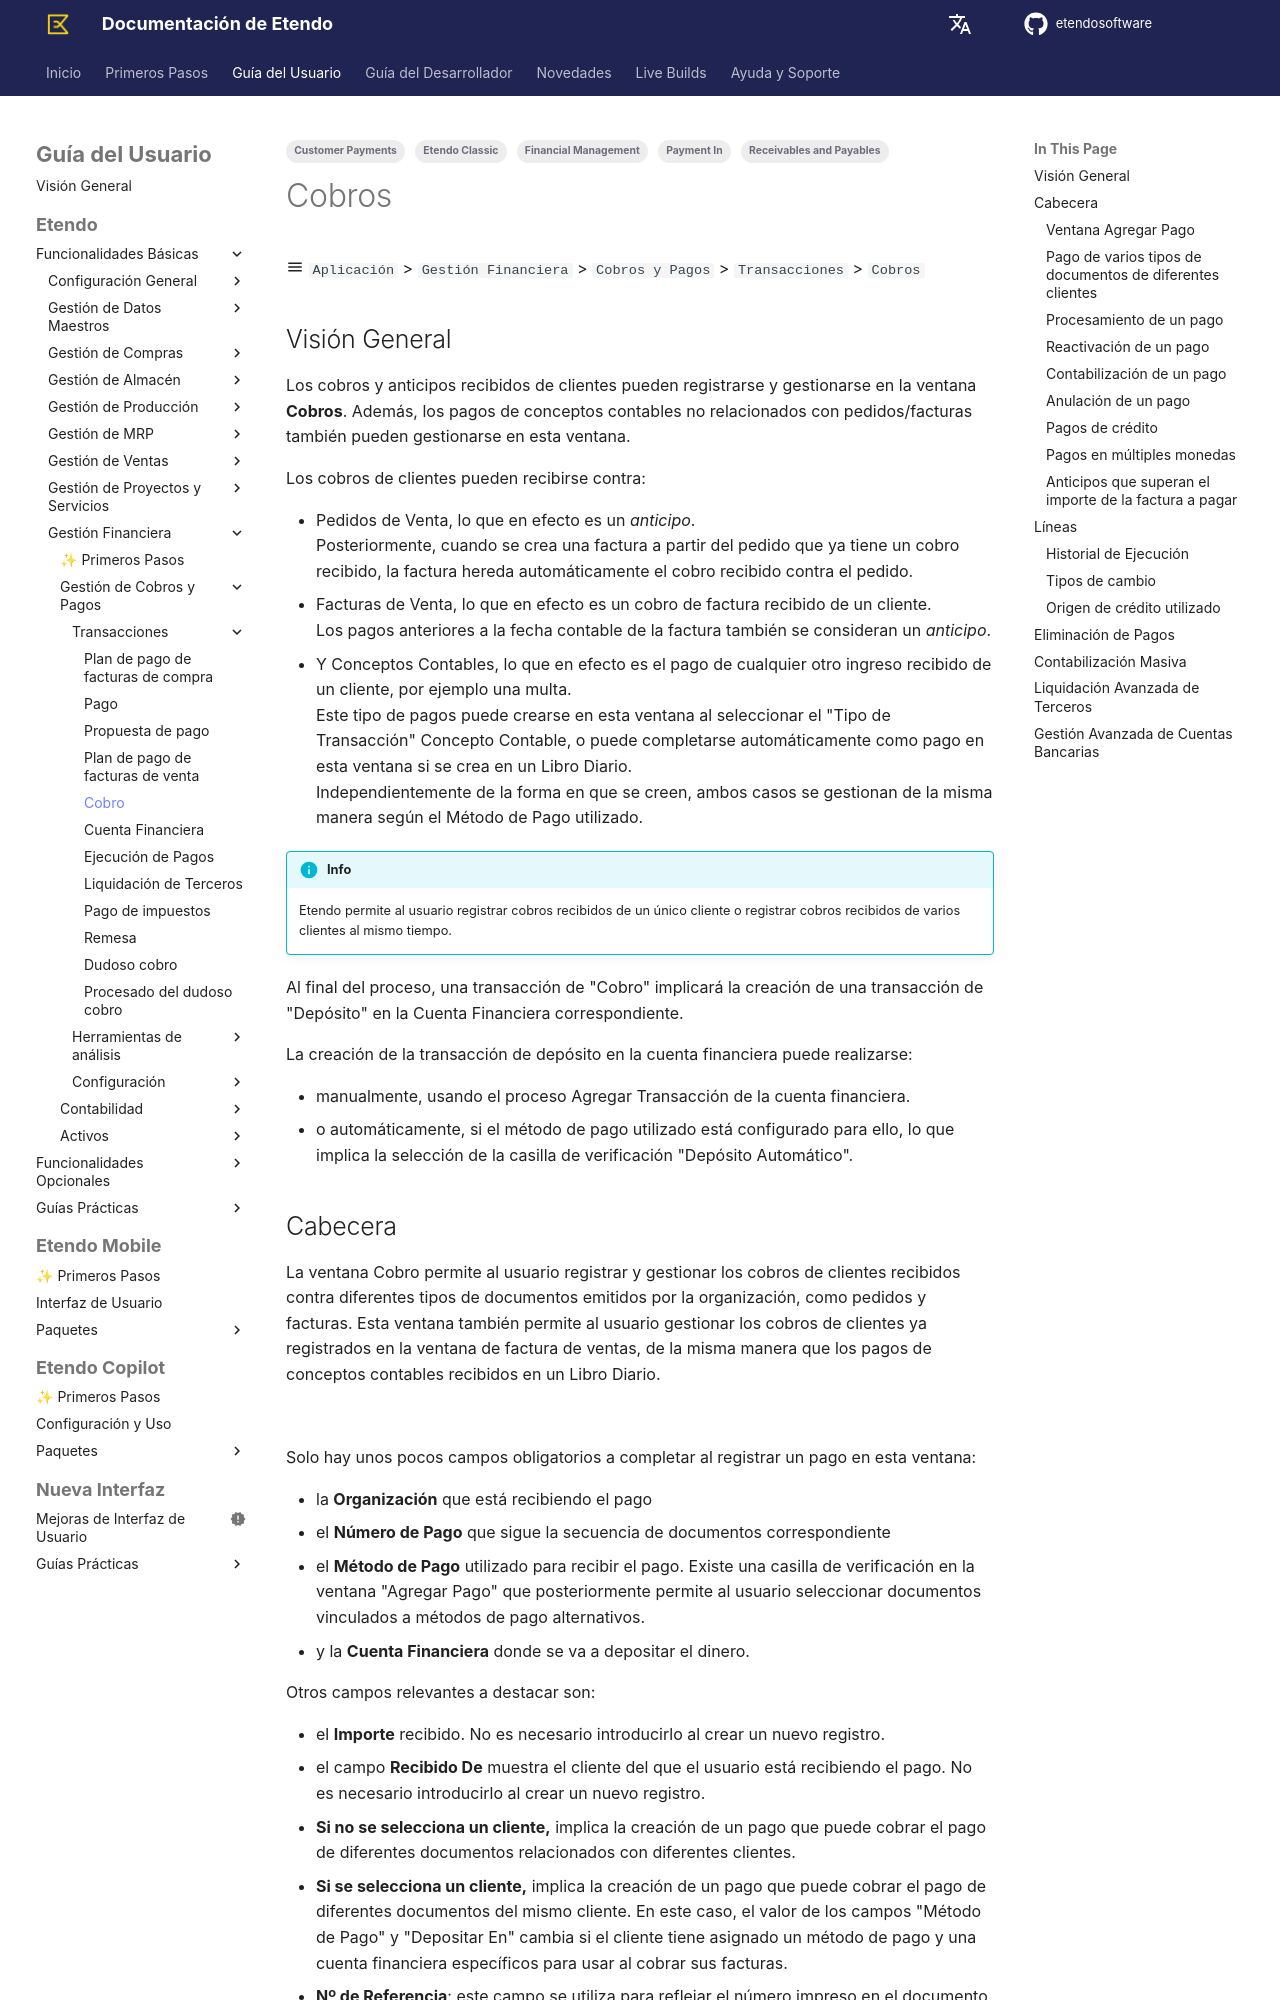

repository: etendosoftware/docs · page: es/user-guide/etendo-classic/basic-features/financial-management/receivables-and-payables/transactions/payment-in/index.html · generator: mkdocs

---
tags:
  - Etendo Classic
  - Financial Management
  - Payment In
  - Customer Payments
  - Receivables and Payables
---

# Cobros { #payment-in }

:material-menu: `Aplicación` > `Gestión Financiera` > `Cobros y Pagos` > `Transacciones` > `Cobros`

## Visión General { #overview }

Los cobros y anticipos recibidos de clientes pueden registrarse y gestionarse en la ventana **Cobros**. Además, los pagos de conceptos contables no relacionados con pedidos/facturas también pueden gestionarse en esta ventana.

Los cobros de clientes pueden recibirse contra:

- Pedidos de Venta, lo que en efecto es un _anticipo_.  
  Posteriormente, cuando se crea una factura a partir del pedido que ya tiene un cobro recibido, la factura hereda automáticamente el cobro recibido contra el pedido.
- Facturas de Venta, lo que en efecto es un cobro de factura recibido de un cliente.  
  Los pagos anteriores a la fecha contable de la factura también se consideran un _anticipo_.
- Y Conceptos Contables, lo que en efecto es el pago de cualquier otro ingreso recibido de un cliente, por ejemplo una multa.  
  Este tipo de pagos puede crearse en esta ventana al seleccionar el "Tipo de Transacción" Concepto Contable, o puede completarse automáticamente como pago en esta ventana si se crea en un Libro Diario.  
  Independientemente de la forma en que se creen, ambos casos se gestionan de la misma manera según el Método de Pago utilizado.

!!! info
    Etendo permite al usuario registrar cobros recibidos de un único cliente o registrar cobros recibidos de varios clientes al mismo tiempo.

Al final del proceso, una transacción de "Cobro" implicará la creación de una transacción de "Depósito" en la Cuenta Financiera correspondiente.

La creación de la transacción de depósito en la cuenta financiera puede realizarse:

- manualmente, usando el proceso Agregar Transacción de la cuenta financiera.
- o automáticamente, si el método de pago utilizado está configurado para ello, lo que implica la selección de la casilla de verificación "Depósito Automático".

## Cabecera { #header }

La ventana Cobro permite al usuario registrar y gestionar los cobros de clientes recibidos contra diferentes tipos de documentos emitidos por la organización, como pedidos y facturas. Esta ventana también permite al usuario gestionar los cobros de clientes ya registrados en la ventana de factura de ventas, de la misma manera que los pagos de conceptos contables recibidos en un Libro Diario.

![](../../../../../../../assets/user-guide/etendo-classic/basic-features/financial-management/receivables-and-payables/transactions/payment-in/payment-in-1.png)

Solo hay unos pocos campos obligatorios a completar al registrar un pago en esta ventana:

- la **Organización** que está recibiendo el pago
- el **Número de Pago** que sigue la secuencia de documentos correspondiente
- el **Método de Pago** utilizado para recibir el pago. Existe una casilla de verificación en la ventana "Agregar Pago" que posteriormente permite al usuario seleccionar documentos vinculados a métodos de pago alternativos.
- y la **Cuenta Financiera** donde se va a depositar el dinero.

Otros campos relevantes a destacar son:

- el **Importe** recibido. No es necesario introducirlo al crear un nuevo registro.
- el campo **Recibido De** muestra el cliente del que el usuario está recibiendo el pago. No es necesario introducirlo al crear un nuevo registro.
  - **Si no se selecciona un cliente,** implica la creación de un pago que puede cobrar el pago de diferentes documentos relacionados con diferentes clientes.
  - **Si se selecciona un cliente,** implica la creación de un pago que puede cobrar el pago de diferentes documentos del mismo cliente. En este caso, el valor de los campos "Método de Pago" y "Depositar En" cambia si el cliente tiene asignado un método de pago y una cuenta financiera específicos para usar al cobrar sus facturas.
- **Nº de Referencia**: este campo se utiliza para reflejar el número impreso en el documento justificante de pago recibido del cliente.
- y la **Moneda**. Es posible seleccionar una moneda diferente a la moneda de la cuenta financiera al recibir un pago. Para ello, el método de pago utilizado y asignado a la cuenta financiera del pago debe estar configurado para recibir pagos en múltiples monedas.
